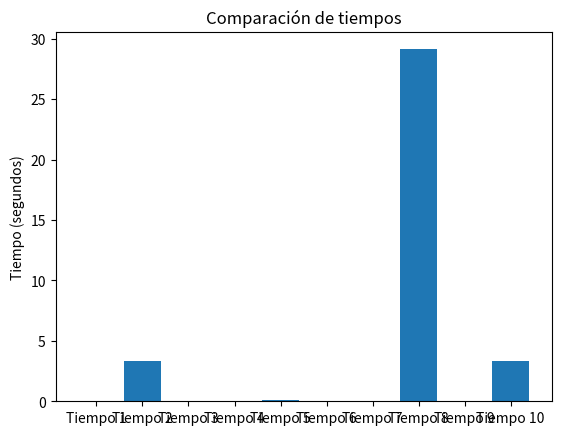

The matplotlib source for this figure:
import matplotlib.pyplot as plt
import numpy as np

# Definimos los 10 tiempos que se van a comparar
tiempos = [0.002, 3.319, 0.0, 0.0, 0.0977, 0.002, 0.001, 29.1322, 0.001, 3.299]

# Gráfica de barras
fig, ax = plt.subplots()
ax.bar(range(len(tiempos)), tiempos)
ax.set_xticks(range(len(tiempos)))
ax.set_xticklabels(["Tiempo " + str(i+1) for i in range(len(tiempos))])
ax.set_ylabel("Tiempo (segundos)")
ax.set_title("Comparación de tiempos")
plt.show()